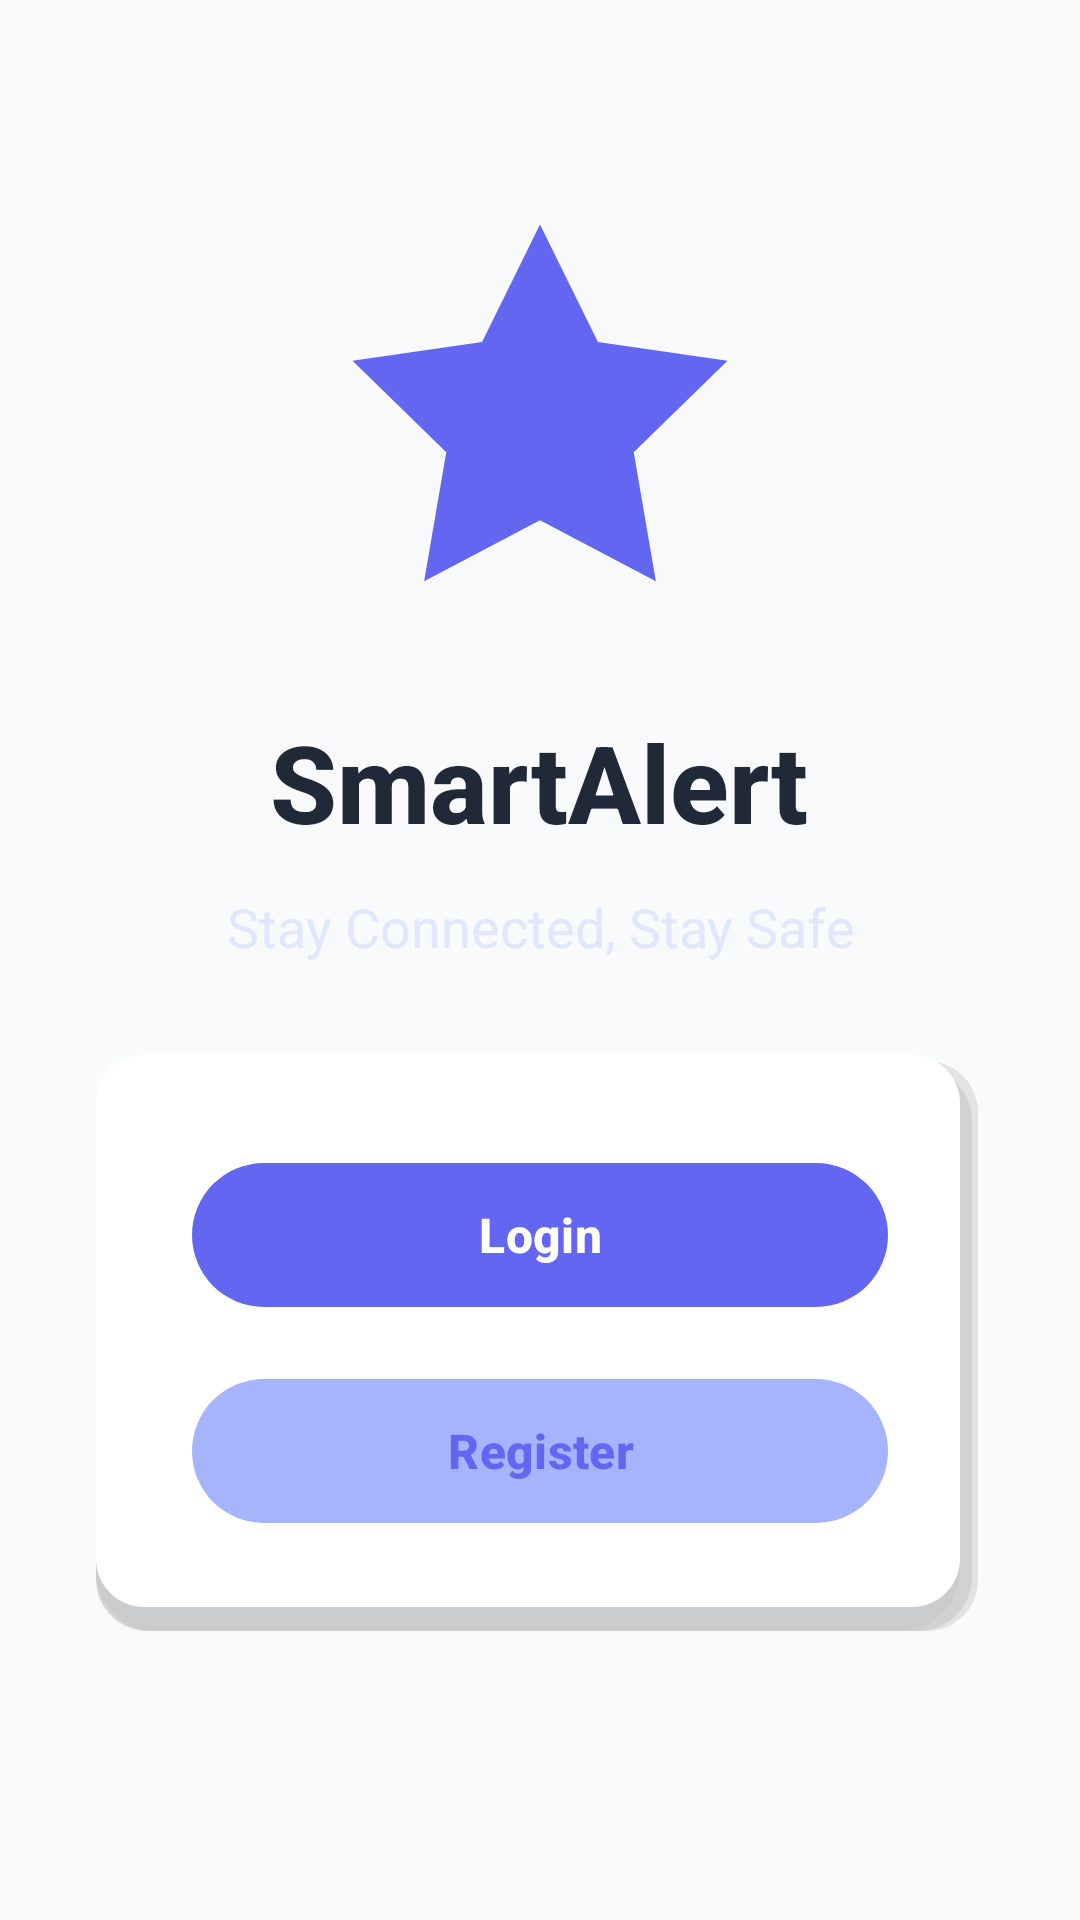

Layout XML and referenced resources for this Android screen:
<!-- AndroidManifest.xml: application theme Theme.SmartAlert -->
<!-- res/layout/activity_main.xml -->
<?xml version="1.0" encoding="utf-8"?>
<LinearLayout xmlns:android="http://schemas.android.com/apk/res/android"
    xmlns:app="http://schemas.android.com/apk/res-auto"
    android:layout_width="match_parent"
    android:layout_height="match_parent"
    android:background="@drawable/login_background"
    android:gravity="center"
    android:orientation="vertical"
    android:padding="32dp">


    
    <LinearLayout
        android:layout_width="match_parent"
        android:layout_height="0dp"
        android:layout_weight="1"
        android:gravity="center"
        android:orientation="vertical">

        <ImageView
            android:id="@+id/logo"
            android:layout_width="150dp"
            android:layout_height="150dp"
            android:layout_marginBottom="24dp"
            android:contentDescription="@string/logo"
            android:src="@drawable/ic_smart_alert_logo" />

        <TextView
            android:layout_width="wrap_content"
            android:layout_height="wrap_content"
            android:fontFamily="sans-serif-medium"
            android:text="@string/smartalert"
            android:textColor="@color/primary_text"
            android:textSize="36sp"
            android:textStyle="bold" />

        <TextView
            android:layout_width="wrap_content"
            android:layout_height="wrap_content"
            android:layout_marginTop="12dp"
            android:text="@string/stay_connected_stay_safe"
            android:textAlignment="center"
            android:textColor="@color/secondary_text"
            android:textSize="18sp" />

    </LinearLayout>

    
    <LinearLayout
        android:layout_width="match_parent"
        android:layout_height="wrap_content"
        android:background="@drawable/card_background"
        android:elevation="8dp"
        android:orientation="vertical"
        android:padding="32dp">

        <com.google.android.material.button.MaterialButton
            android:id="@+id/btn_login"
            android:layout_width="match_parent"
            android:layout_height="56dp"
            android:layout_marginBottom="16dp"
            android:text="@string/login"
            android:textSize="16sp"
            android:textStyle="bold"
            app:backgroundTint="@color/primary_color"
            app:cornerRadius="28dp" />

        <com.google.android.material.button.MaterialButton
            android:id="@+id/btn_register"
            android:layout_width="match_parent"
            android:layout_height="56dp"
            android:text="@string/register"
            android:textColor="@color/primary_color"
            android:textSize="16sp"
            android:textStyle="bold"
            app:backgroundTint="@color/primary_light"
            app:cornerRadius="28dp" />

    </LinearLayout>

    
    <View
        android:layout_width="match_parent"
        android:layout_height="0dp"
        android:layout_weight="0.2" />

</LinearLayout>
<!-- resources referenced by this layout -->
<resources>
  <color name="primary_color">#6366F1</color>
  <color name="primary_light">#A5B4FC</color>
  <color name="primary_text">#1F2937</color>
  <color name="secondary_text">#E0E7FF</color>
  <!-- drawable card_background (drawable) -->
  <?xml version="1.0" encoding="utf-8"?>
  <layer-list xmlns:android="http://schemas.android.com/apk/res/android">
  
      
      <item
          android:left="0dp"
          android:top="8dp"
          android:right="8dp"
          android:bottom="0dp">
          <shape android:shape="rectangle">
              <solid android:color="#08000000" />
              <corners android:radius="20dp" />
          </shape>
      </item>
  
      
      <item
          android:left="0dp"
          android:top="4dp"
          android:right="4dp"
          android:bottom="0dp">
          <shape android:shape="rectangle">
              <solid android:color="#12000000" />
              <corners android:radius="18dp" />
          </shape>
      </item>
  
      
      <item
          android:left="0dp"
          android:top="2dp"
          android:right="2dp"
          android:bottom="0dp">
          <shape android:shape="rectangle">
              <solid android:color="#18000000" />
              <corners android:radius="17dp" />
          </shape>
      </item>
  
      
      <item
          android:left="0dp"
          android:top="0dp"
          android:right="8dp"
          android:bottom="8dp">
          <shape android:shape="rectangle">
              <solid android:color="@color/card_background" />
              <corners android:radius="16dp" />
          </shape>
      </item>
  
  </layer-list>
  <!-- drawable ic_smart_alert_logo (drawable) -->
  <vector xmlns:android="http://schemas.android.com/apk/res/android"
      android:width="24dp"
      android:height="24dp"
      android:viewportWidth="24"
      android:viewportHeight="24"
      android:tint="@color/primary_color">
      <path
          android:fillColor="@android:color/white"
          android:pathData="M12,2l3.09,6.26L22,9.27l-5,4.87 1.18,6.88L12,17.77l-6.18,3.25L7,14.14 2,9.27l6.91,-1.01L12,2z"/>
  </vector>
  <string name="login">Login</string>
  <string name="logo">logo</string>
  <string name="register">Register</string>
  <string name="smartalert">SmartAlert</string>
  <string name="stay_connected_stay_safe">Stay Connected, Stay Safe</string>
  <style name="Theme.SmartAlert" parent="Base.Theme.SmartAlert" />
  <color name="card_background">#FFFFFF</color>
  <style name="Base.Theme.SmartAlert" parent="Theme.Material3.DayNight.NoActionBar">
          
          <item name="colorPrimary">@color/primary_color</item>
          <item name="colorPrimaryDark">@color/primary_dark</item>
          <item name="colorAccent">@color/primary_light</item>
          <item name="android:colorBackground">@color/background_color</item>
          <item name="colorSurface">@color/card_background</item>
          <item name="colorOnSurface">@color/primary_text</item>
          <item name="colorOnBackground">@color/primary_text</item>
          <item name="android:textColor">@color/primary_text</item>
          <item name="android:textColorPrimary">@color/primary_text</item>
          <item name="android:textColorSecondary">@color/secondary_text</item>
      </style>
  <color name="primary_dark">#4F46E5</color>
  <color name="background_color">#F9FAFB</color>
</resources>
